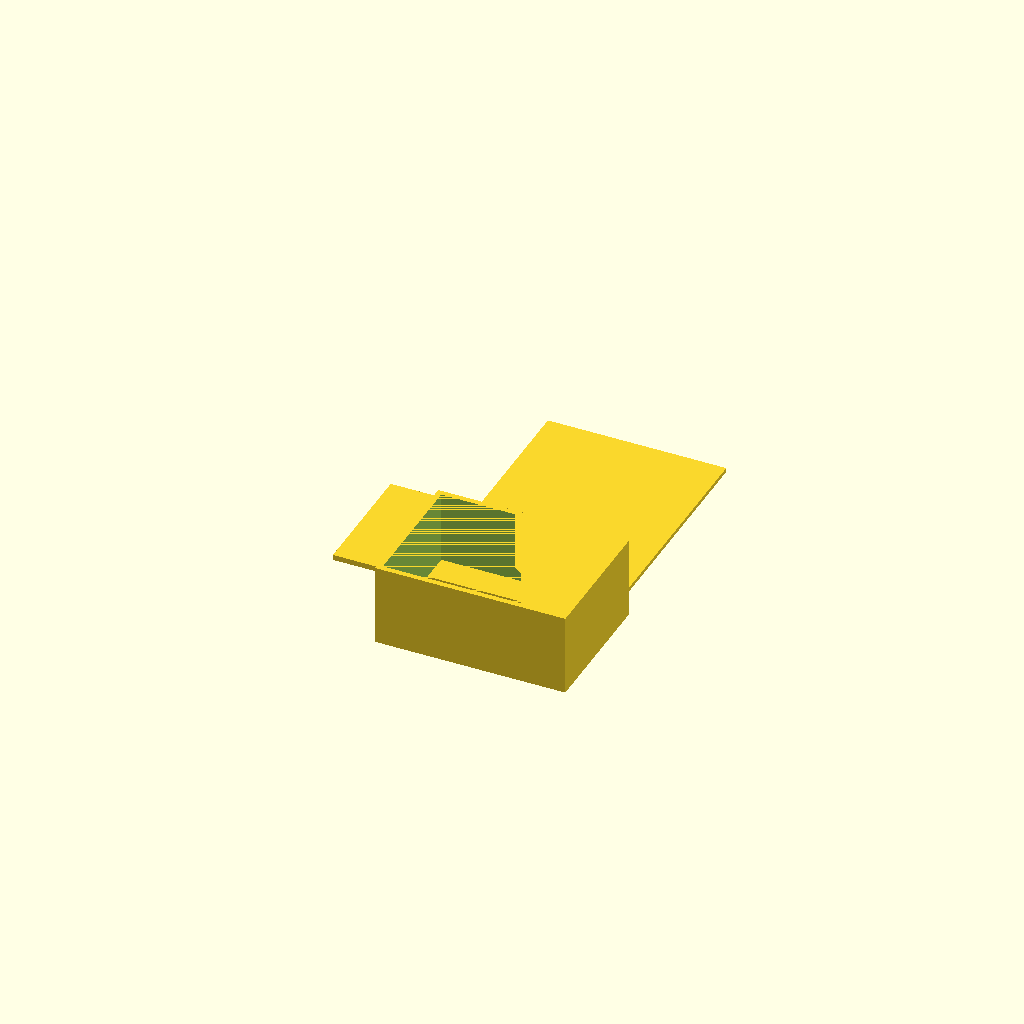
Cell 1: the model at its default parameters.
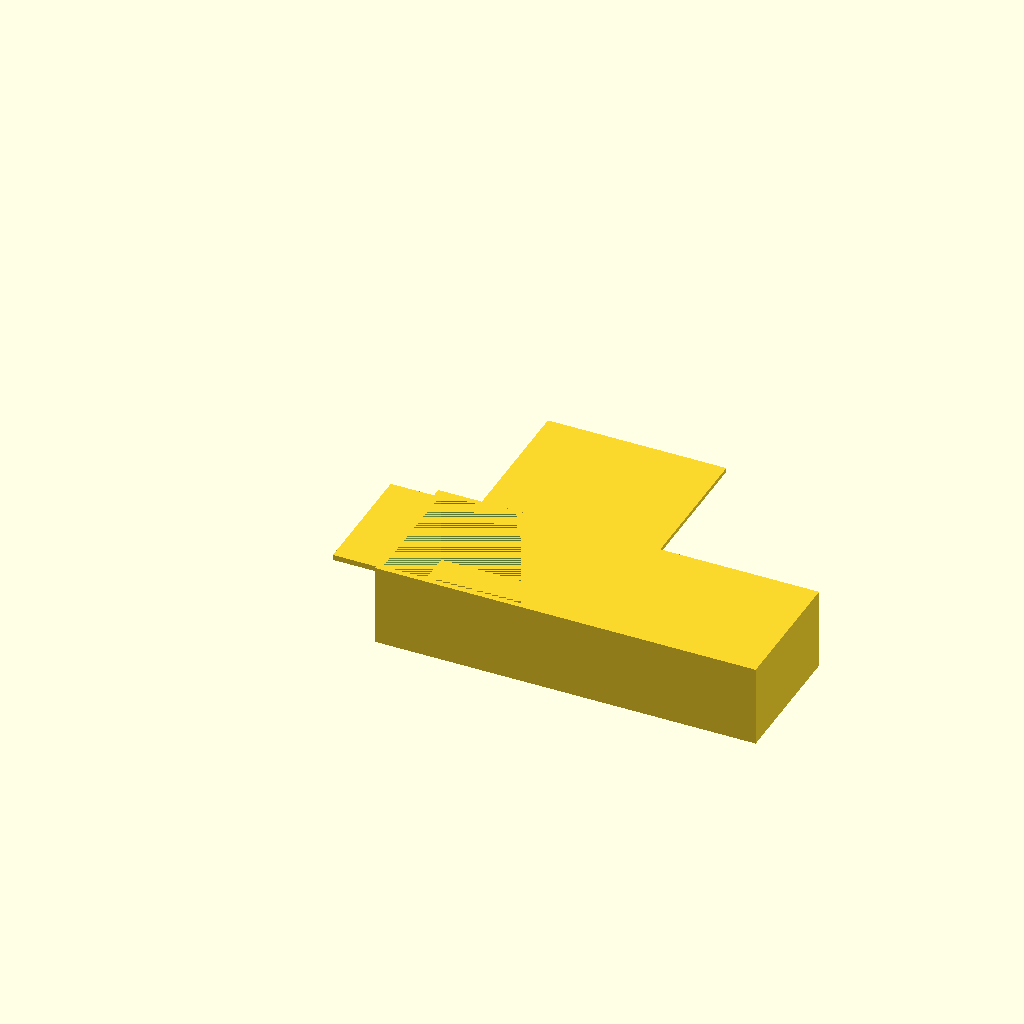
Cell 2: box_x = 140 (everything else at default).
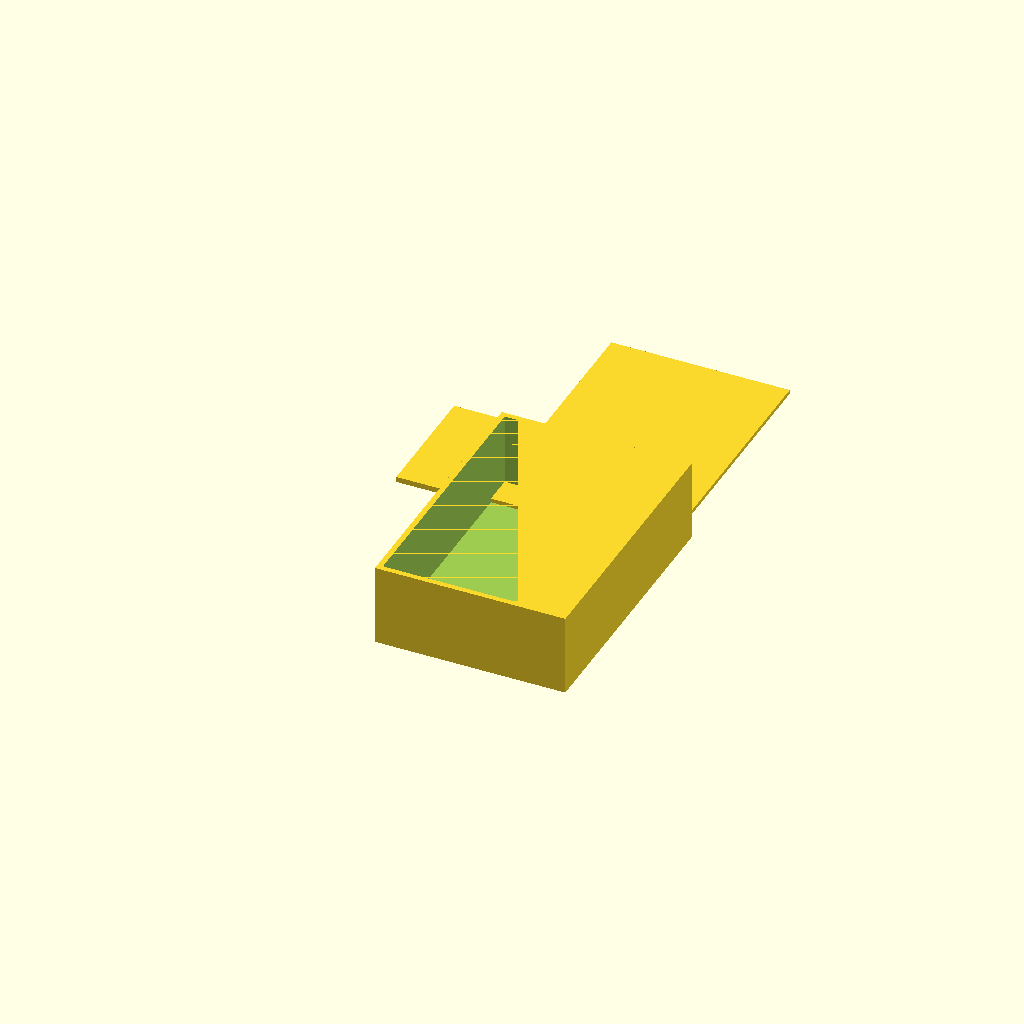
Cell 3: the same model with box_y = 100.
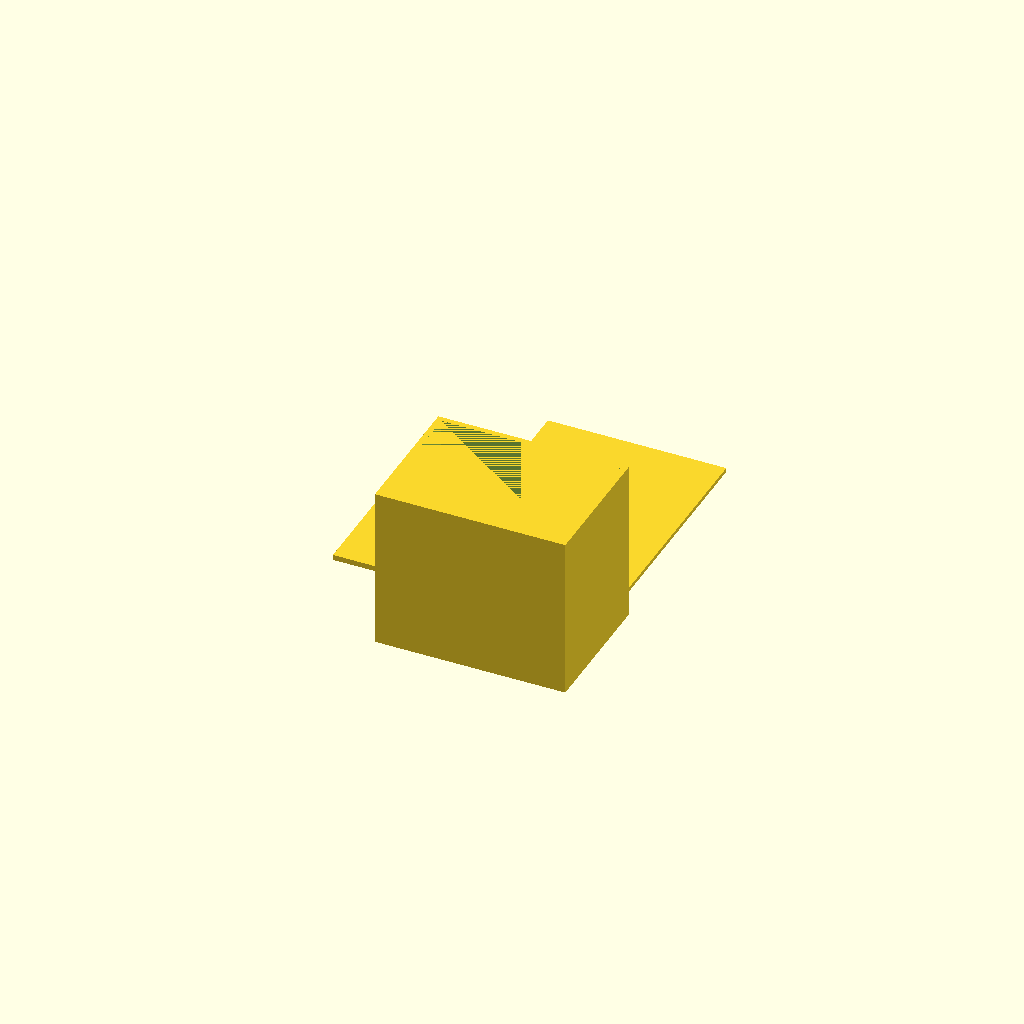
Cell 4 — box_z set to 60, the other parameters unchanged.
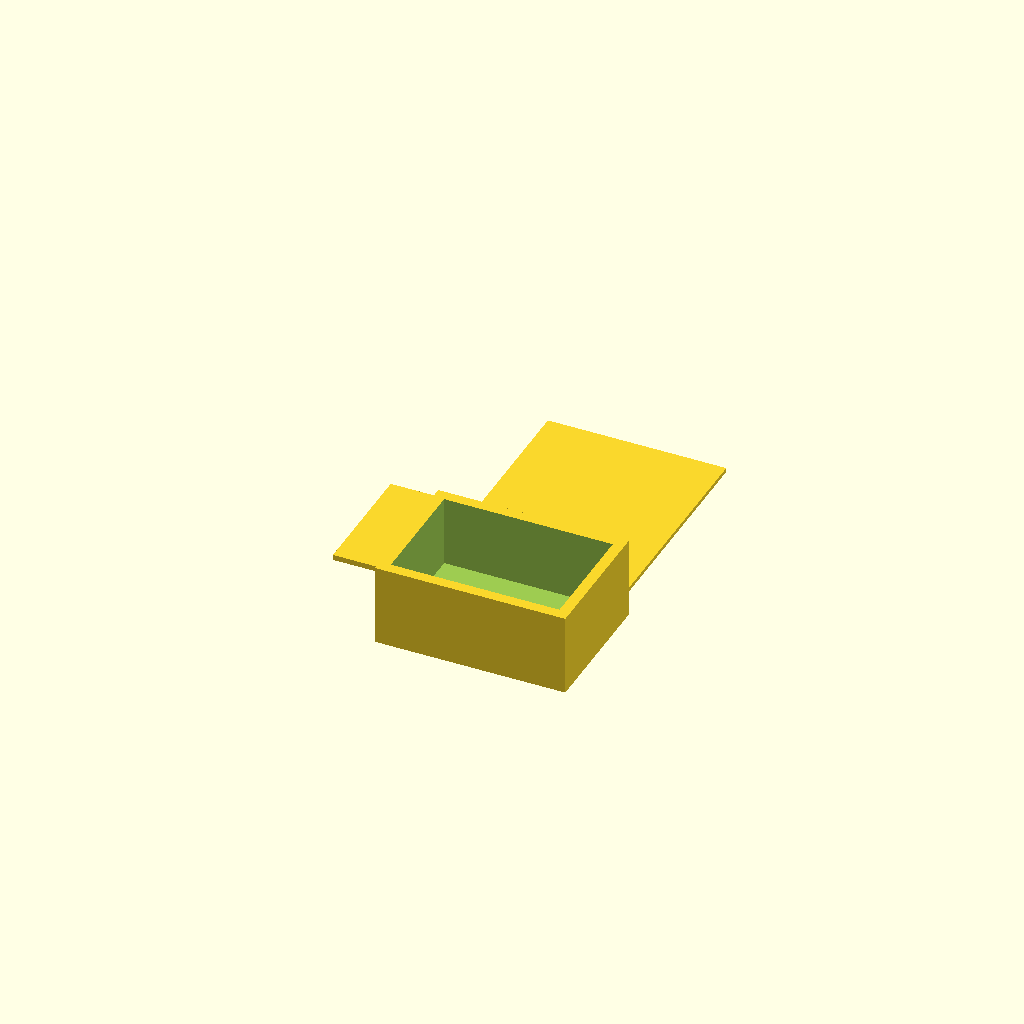
Cell 5 — wall set to 4, the other parameters unchanged.
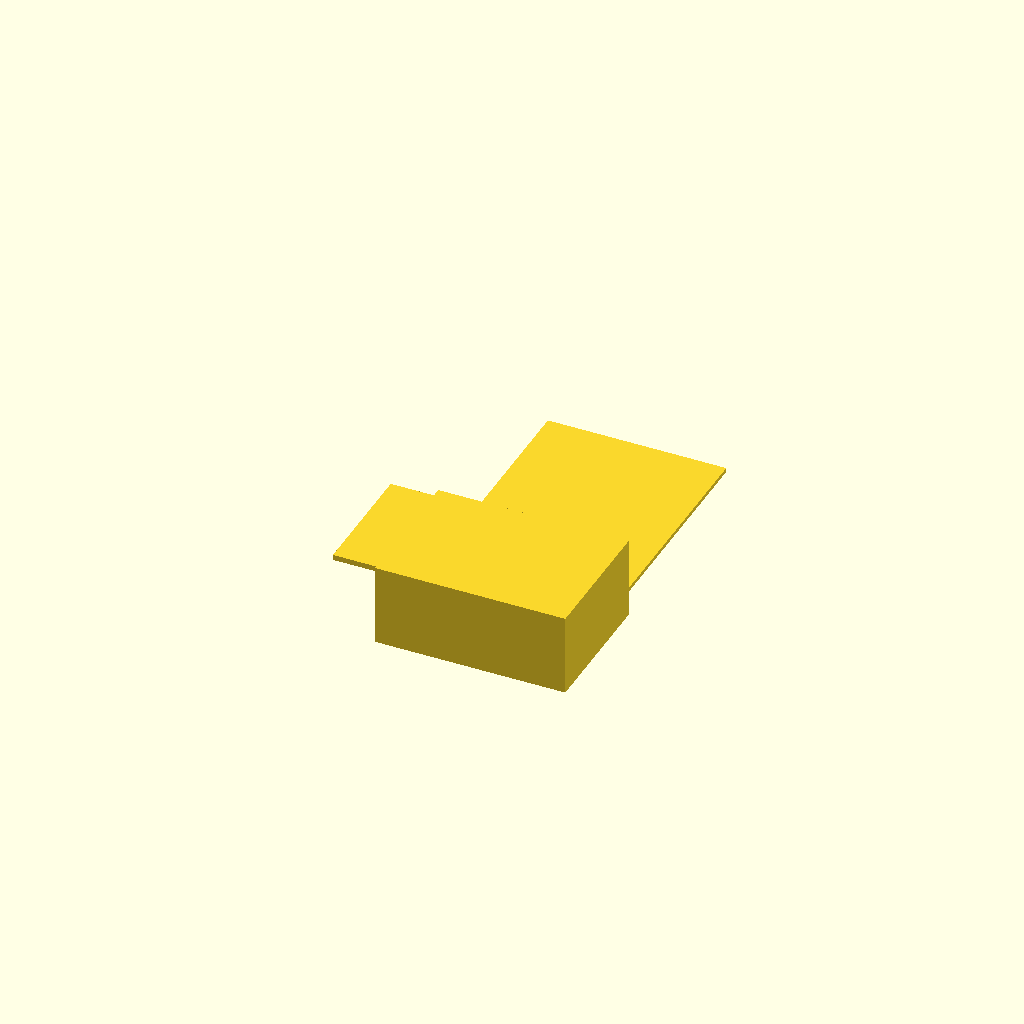
Cell 6: floor = 4 (everything else at default).
One fixed orthographic camera (rotation 55°, 0°, 25°; colour scheme Cornfield) for every cell.
OpenSCAD source file bench/results/scadcoder-box-3ep/code/tiiny_ATinyGreenCell_scadcoder-qwen3.5-9b-3ep/enclosure_box_and_lid_s0_a2.scad:
// Two-part enclosure for a small electronics board (e.g. an Arduino-based temperature logger).
// Both parts print together on the bed with a 10 mm gap between them.
// NOVEL general part (a generic box with a matching lid) - not a part any one lab ordered.
//

box_x   = 70;
box_y   = 50;
box_z   = 30;
wall    = 2;
floor   = 2;
lip_t   = 1.5;
lip_h   = 4;
lip_x   = 65.6;
lip_y   = 45.6;
clearance = 0.2;

$fn = 32;

gap = 10;

module box() {
    difference() {
        cube([box_x, box_y, box_z]);
        translate([wall, wall, wall]) cube([box_x - 2 * wall, box_y - 2 * wall, box_z - floor]);   // hollow, open top
    }
}

module lid() {
    plate_t = 2;
    union() {
        translate([-lip_x / 2, -lip_y / 2, 0]) cube([lip_x, lip_y, plate_t]);                 // plate
        translate([-lip_x / 2, -lip_y / 2, 0]) cube([lip_x, lip_y, lip_t]);                   // top wall
        translate([0, -lip_y / 2, plate_t]) cube([lip_x, lip_y + 2 * lip_h, lip_t]);           // front lip
        translate([0, lip_y / 2, plate_t]) cube([lip_x, lip_y + 2 * lip_h, lip_t]);           // rear lip
    }
}

box();
translate([0, box_y + gap, 0]) lid();
Parameter table extracted from the source (name, type, default, range or options):
box_x: number, default 70
box_y: number, default 50
box_z: number, default 30
wall: number, default 2
floor: number, default 2
lip_t: number, default 1.5
lip_h: number, default 4
lip_x: number, default 65.6
lip_y: number, default 45.6
clearance: number, default 0.2
gap: number, default 10
